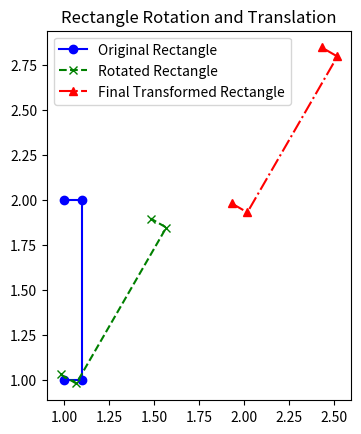

Here is the Python script that generated this plot:
import numpy as np
import matplotlib.pyplot as plt

# Define the original vertices of the rectangle
rect_A = np.array([[1, 1], [1.1, 1], [1.1, 2], [1, 2]])

# Define the initial center and target center (translation)
initial_center = np.array([1.05, 1.05])
target_center = np.array([2, 2])

# Define the rotation angle in degrees (30 degrees)
theta_deg = -30
theta_rad = np.radians(theta_deg)  # Convert to radians

# Function to rotate vertices around a center
def rotate(vertices, center, angle):
    rotation_matrix = np.array([
        [np.cos(angle), -np.sin(angle)],
        [np.sin(angle), np.cos(angle)]
    ])
    translated_vertices = vertices - center 
    rotated_vertices = np.dot(translated_vertices, rotation_matrix.T)  # Apply rotation
    return rotated_vertices + center 


def translate(vertices, translation_vector):
    return vertices + translation_vector

# Rotate the rectangle around its original center
rotated_vertices = rotate(rect_A, initial_center, theta_rad)

# Now translate the rotated rectangle to the target center
translation_vector = target_center - initial_center
final_vertices = translate(rotated_vertices, translation_vector)

# Plot the original and transformed rectangle
plt.figure()
plt.plot(rect_A[:, 0], rect_A[:, 1], label='Original Rectangle', color='blue', linestyle='-', marker='o')
plt.plot(rotated_vertices[:, 0], rotated_vertices[:, 1], label='Rotated Rectangle', color='green', linestyle='--', marker='x')
plt.plot(final_vertices[:, 0], final_vertices[:, 1], label='Final Transformed Rectangle', color='red', linestyle='-.', marker='^')
plt.gca().set_aspect('equal', adjustable='box')
plt.legend()
plt.title("Rectangle Rotation and Translation")
plt.show()

# Print the new coordinates
print("Original vertices:\n", rect_A)
print("Rotated vertices:\n", rotated_vertices)
print("Final vertices after translation:\n", final_vertices)
